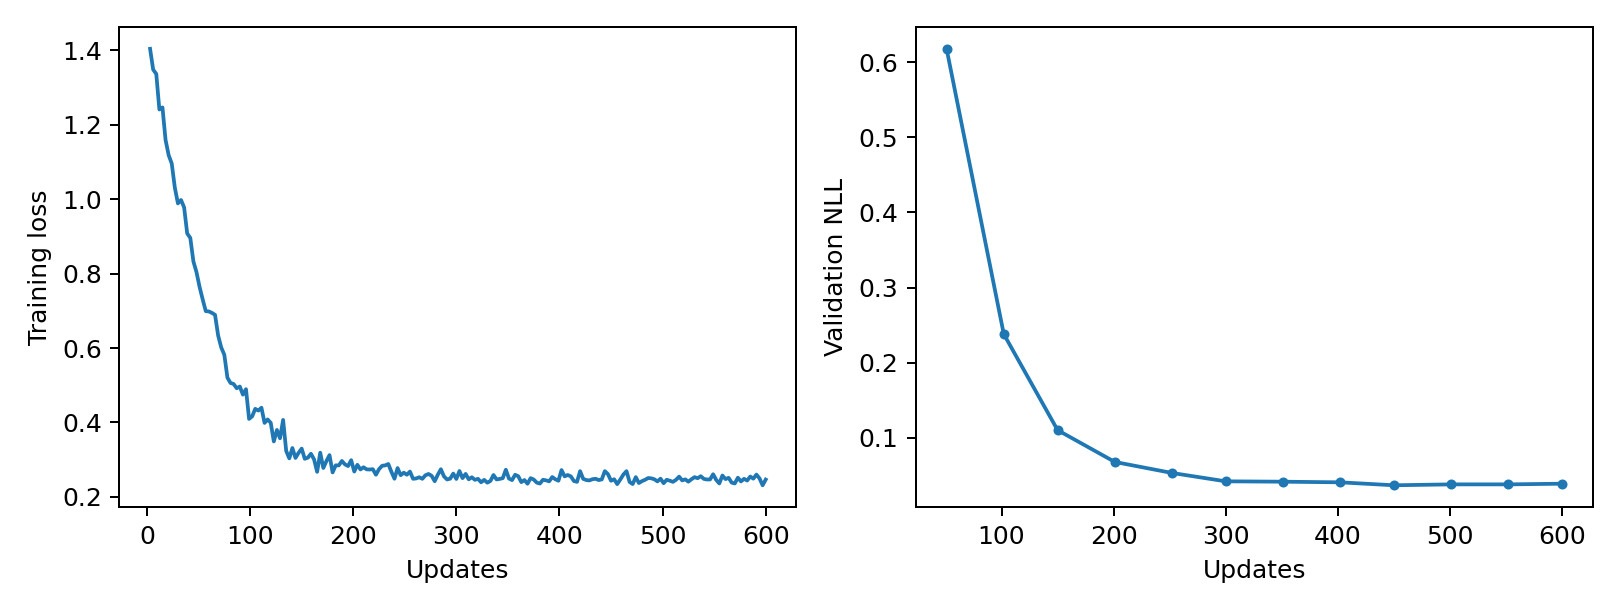

Source data for this figure (header and first rows):
epoch, updates, train_loss, validation_nll, train_seconds, peak_gpu_mib
1, 3, 1.404, , 0.2335, 1197
2, 6, 1.348, , 0.2317, 1197
3, 9, 1.337, , 0.2305, 1197
4, 12, 1.241, , 0.2338, 1197
5, 15, 1.247, , 0.2324, 1197
6, 18, 1.159, , 0.232, 1197
7, 21, 1.118, , 0.2331, 1197
8, 24, 1.096, , 0.2302, 1197
9, 27, 1.031, , 0.2328, 1197
10, 30, 0.9887, , 0.2366, 1197
11, 33, 0.9979, , 0.2372, 1197
12, 36, 0.978, , 0.2345, 1197
13, 39, 0.9078, , 0.24, 1197
14, 42, 0.8959, , 0.2329, 1197
15, 45, 0.8328, , 0.2328, 1197
16, 48, 0.8039, , 0.2313, 1197
17, 51, 0.7641, 0.6181, 0.233, 1197
18, 54, 0.7308, , 0.236, 1197
19, 57, 0.6992, , 0.2316, 1197
20, 60, 0.6983, , 0.2329, 1197
21, 63, 0.6944, , 0.2315, 1197
22, 66, 0.6892, , 0.2339, 1197
23, 69, 0.6336, , 0.2307, 1197
24, 72, 0.6016, , 0.2308, 1197
25, 75, 0.5818, , 0.2311, 1197
26, 78, 0.5203, , 0.232, 1197
27, 81, 0.5061, , 0.2376, 1197
28, 84, 0.5035, , 0.236, 1197
29, 87, 0.492, , 0.2363, 1197
30, 90, 0.4966, , 0.2338, 1197
31, 93, 0.4748, , 0.2333, 1197
32, 96, 0.4895, , 0.232, 1197
33, 99, 0.4095, , 0.2324, 1197
34, 102, 0.4165, 0.2379, 0.2328, 1197
35, 105, 0.4366, , 0.2308, 1197
36, 108, 0.4319, , 0.2326, 1197
37, 111, 0.4397, , 0.2322, 1197
38, 114, 0.3988, , 0.2328, 1197
39, 117, 0.4081, , 0.2328, 1197
40, 120, 0.399, , 0.2334, 1197
41, 123, 0.349, , 0.2331, 1197
42, 126, 0.3799, , 0.2334, 1197
43, 129, 0.3575, , 0.2378, 1197
44, 132, 0.4069, , 0.2379, 1197
45, 135, 0.3235, , 0.2369, 1197
46, 138, 0.3035, , 0.239, 1197
47, 141, 0.3313, , 0.2309, 1197
48, 144, 0.3047, , 0.2349, 1197
49, 147, 0.3183, , 0.236, 1197
50, 150, 0.3298, 0.11, 0.2334, 1197
51, 153, 0.3024, , 0.2331, 1197
52, 156, 0.3054, , 0.232, 1197
53, 159, 0.3159, , 0.2322, 1197
54, 162, 0.301, , 0.2333, 1197
55, 165, 0.2673, , 0.2335, 1197
56, 168, 0.3188, , 0.2326, 1197
57, 171, 0.2777, , 0.233, 1197
58, 174, 0.2963, , 0.2306, 1197
59, 177, 0.3123, , 0.2321, 1197
60, 180, 0.2657, , 0.2367, 1197
... 140 more rows
